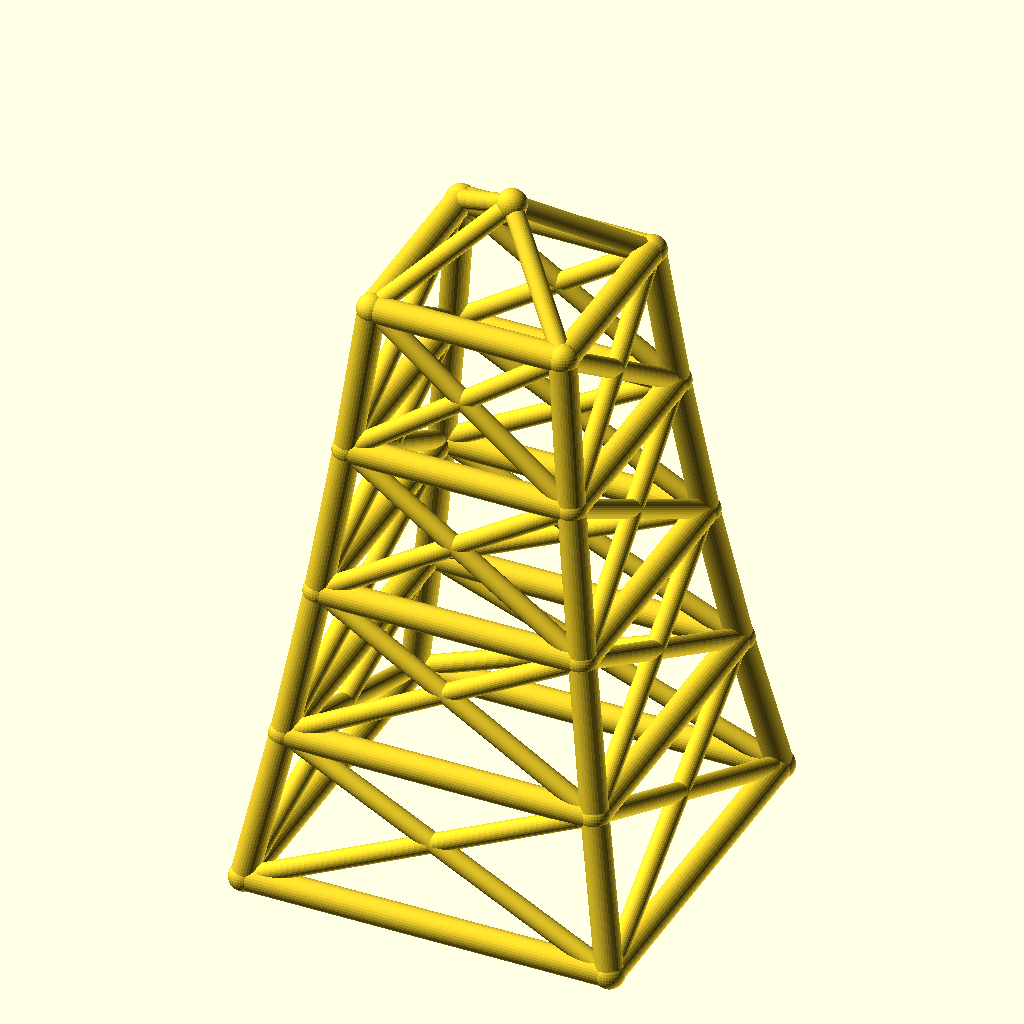
Cell 1: the model at its default parameters.
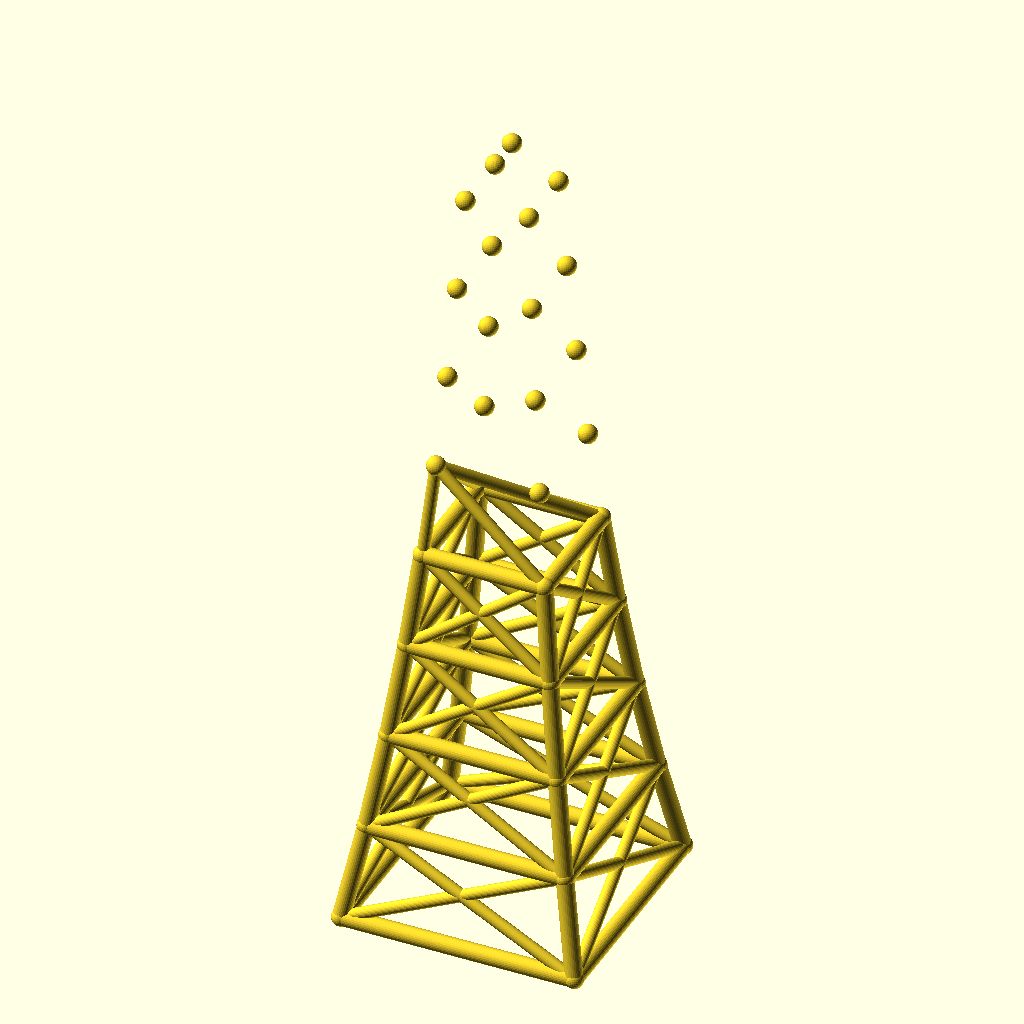
Cell 2: levels = 8 (everything else at default).
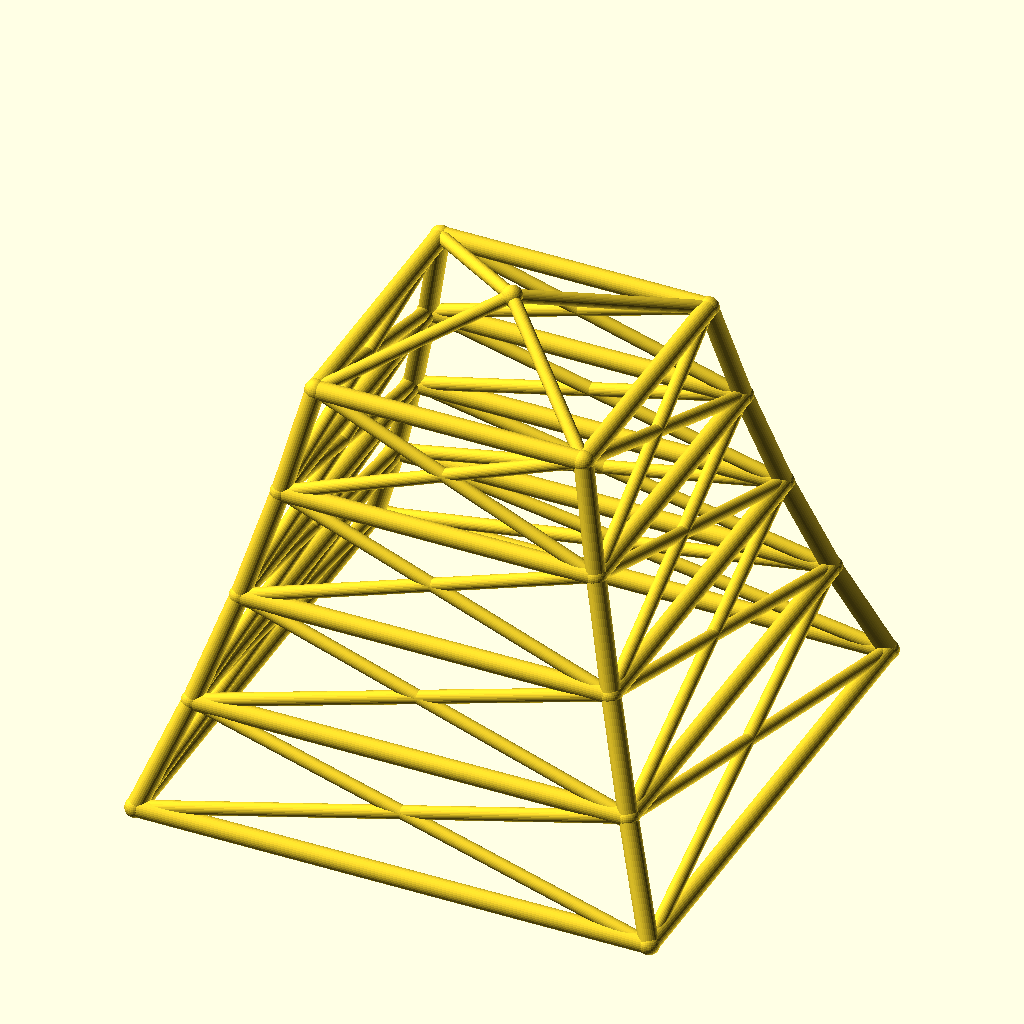
Cell 3: base_w = 220 (everything else at default).
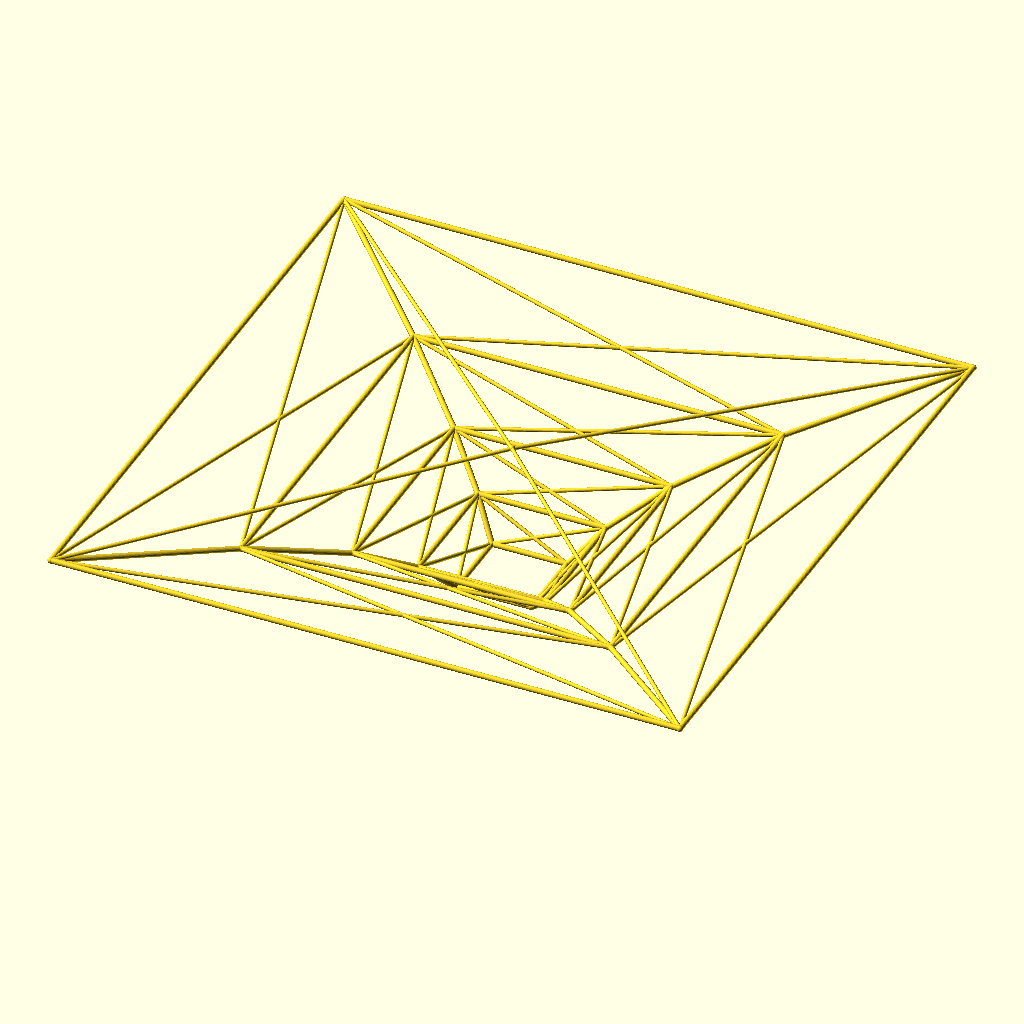
Cell 4 — taper set to 1.7, the other parameters unchanged.
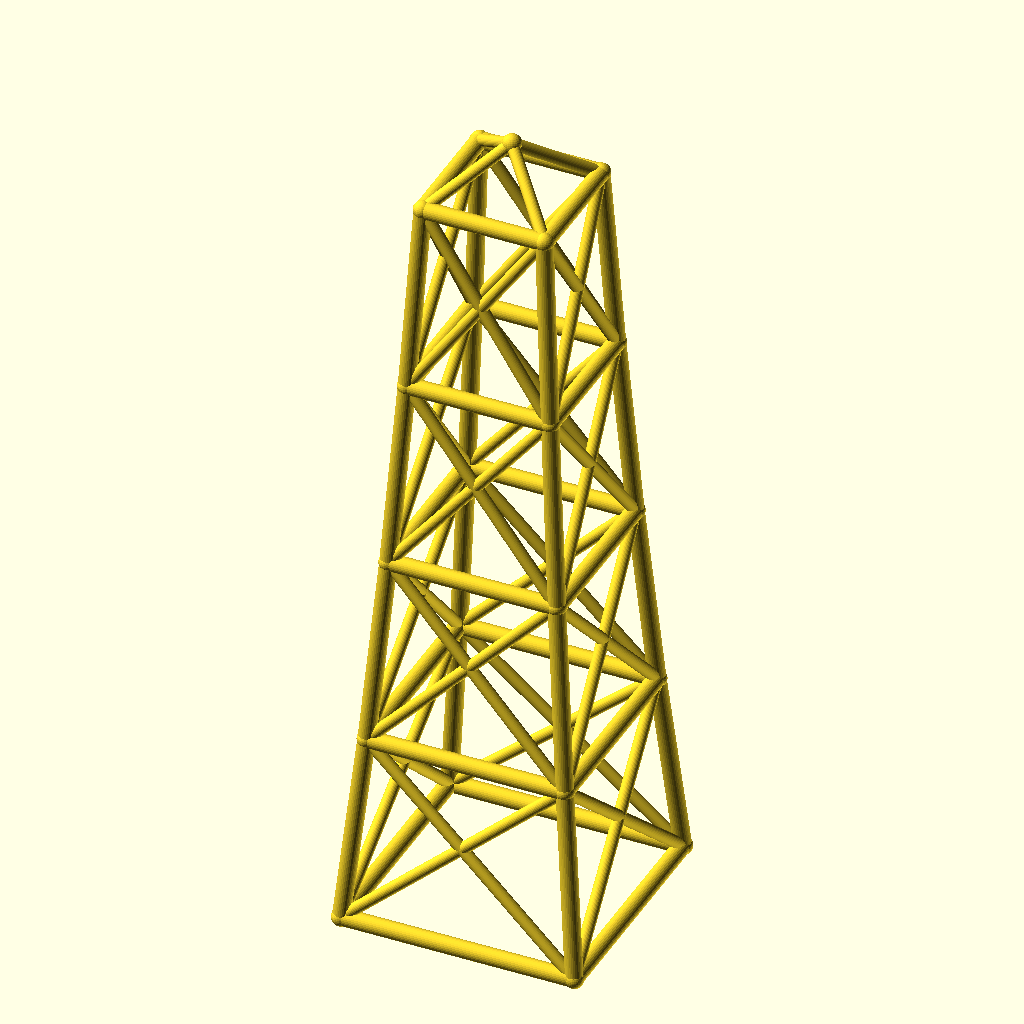
Cell 5 — level_h set to 90, the other parameters unchanged.
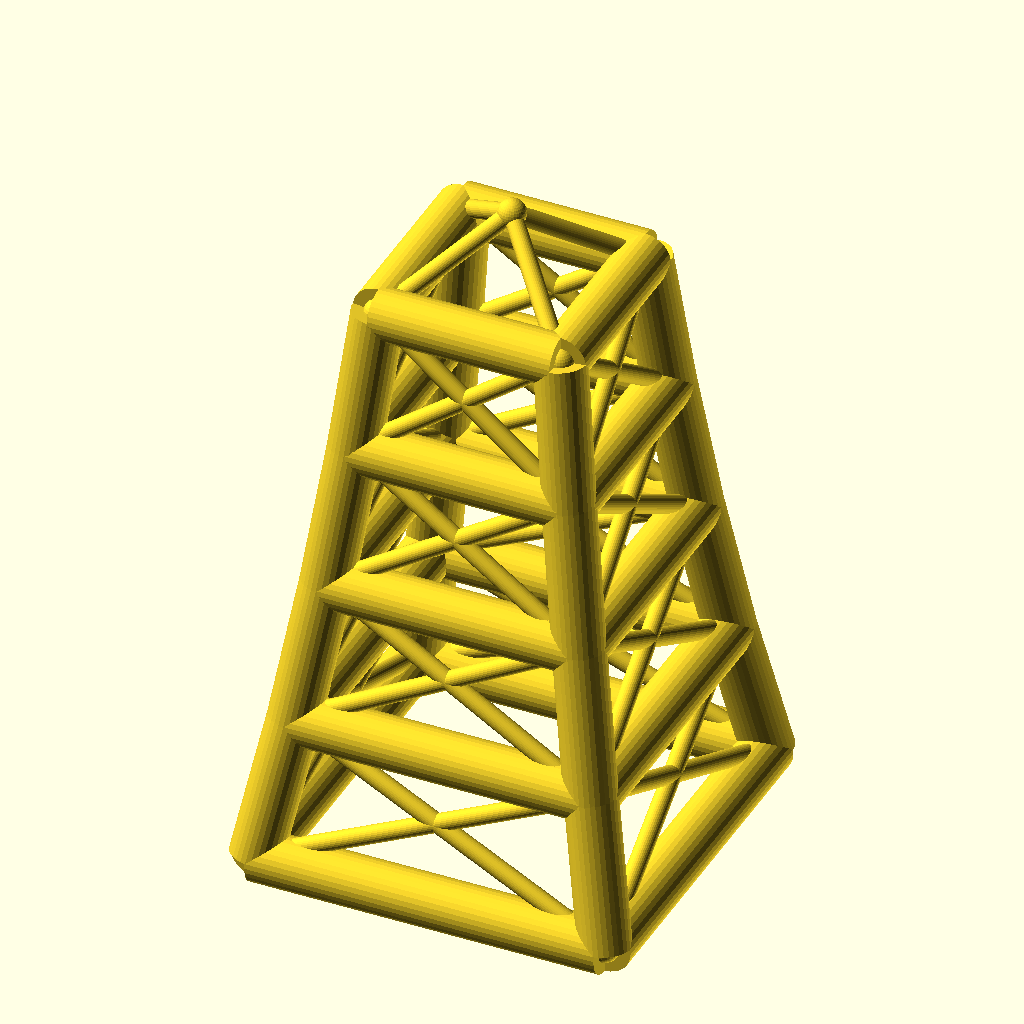
Cell 6 — leg_r set to 8, the other parameters unchanged.
All cells are drawn from the same view direction (rotation 55°, 0°, 25°, orthographic, colour scheme Cornfield), but the view is re-fitted for each cell, so position and scale can differ between cells as well as the parameter.
The OpenSCAD source (optional_data/data/wire2/masttowers/scene_0078.scad):
$fn = 32;

// ----------------------------------------------------------------------
// Tapered four-leg tower: 4 levels, base 110 mm, taper 0.85 per level
// ----------------------------------------------------------------------

// --- parameters (mm) ---
levels = 4;               // number of tower levels
base_w = 110;             // bottom ring width (X and Y)
taper = 0.85;             // ring width multiplier per level
level_h = 45;             // height of one level
leg_r = 4;                // leg / ring member radius
brace_r = 2.8;            // diagonal brace radius
joint_r = 4.4;            // joint ball radius
crown_h = 25;             // crown mast height above the top ring

bbox_x = base_w + 2 * joint_r;  // overall X, joints included
bbox_y = base_w + 2 * joint_r;  // overall Y, joints included
bbox_z = levels * level_h + crown_h + 2 * joint_r;  // overall Z, joints included
leg_d = 2 * leg_r;  // leg / ring stock diameter
brace_d = 2 * brace_r;  // brace stock diameter
joint_d = 2 * joint_r;  // joint ball diameter
top_w = base_w * pow(taper, levels);  // width of the top ring
nodes = concat([for (lvl = [0 : levels], sx = [-1, 1], sy = [-1, 1]) [sx * base_w * pow(taper, lvl) / 2, sy * base_w * pow(taper, lvl) / 2, lvl * level_h]], [[0, 0, levels * level_h + crown_h]]);

module member(a, b, r) {
  /* round stock from joint a to joint b, ends buried in the joint balls */
  d = b - a;
  length = norm(d);
  translate(a) rotate([0, acos(d[2] / length), atan2(d[1], d[0])])
    cylinder(h = length, r = r);
}

module joint(p, r) {
  /* ball at the joint centre, fatter than every member meeting there */
  translate(p) sphere(r = r);
}

/* members - each call is one graph edge */
member(nodes[0], nodes[4], leg_r);
member(nodes[1], nodes[5], leg_r);
member(nodes[2], nodes[6], leg_r);
member(nodes[3], nodes[7], leg_r);
member(nodes[4], nodes[8], leg_r);
member(nodes[5], nodes[9], leg_r);
member(nodes[6], nodes[10], leg_r);
member(nodes[7], nodes[11], leg_r);
member(nodes[8], nodes[12], leg_r);
member(nodes[9], nodes[13], leg_r);
member(nodes[10], nodes[14], leg_r);
member(nodes[11], nodes[15], leg_r);
member(nodes[12], nodes[16], leg_r);
member(nodes[13], nodes[17], leg_r);
member(nodes[14], nodes[18], leg_r);
member(nodes[15], nodes[19], leg_r);
member(nodes[0], nodes[1], leg_r);
member(nodes[2], nodes[3], leg_r);
member(nodes[0], nodes[2], leg_r);
member(nodes[1], nodes[3], leg_r);
member(nodes[4], nodes[5], leg_r);
member(nodes[6], nodes[7], leg_r);
member(nodes[4], nodes[6], leg_r);
member(nodes[5], nodes[7], leg_r);
member(nodes[8], nodes[9], leg_r);
member(nodes[10], nodes[11], leg_r);
member(nodes[8], nodes[10], leg_r);
member(nodes[9], nodes[11], leg_r);
member(nodes[12], nodes[13], leg_r);
member(nodes[14], nodes[15], leg_r);
member(nodes[12], nodes[14], leg_r);
member(nodes[13], nodes[15], leg_r);
member(nodes[16], nodes[17], leg_r);
member(nodes[18], nodes[19], leg_r);
member(nodes[16], nodes[18], leg_r);
member(nodes[17], nodes[19], leg_r);
member(nodes[0], nodes[5], brace_r);
member(nodes[1], nodes[4], brace_r);
member(nodes[2], nodes[7], brace_r);
member(nodes[3], nodes[6], brace_r);
member(nodes[0], nodes[6], brace_r);
member(nodes[2], nodes[4], brace_r);
member(nodes[1], nodes[7], brace_r);
member(nodes[3], nodes[5], brace_r);
member(nodes[4], nodes[9], brace_r);
member(nodes[5], nodes[8], brace_r);
member(nodes[6], nodes[11], brace_r);
member(nodes[7], nodes[10], brace_r);
member(nodes[4], nodes[10], brace_r);
member(nodes[6], nodes[8], brace_r);
member(nodes[5], nodes[11], brace_r);
member(nodes[7], nodes[9], brace_r);
member(nodes[8], nodes[13], brace_r);
member(nodes[9], nodes[12], brace_r);
member(nodes[10], nodes[15], brace_r);
member(nodes[11], nodes[14], brace_r);
member(nodes[8], nodes[14], brace_r);
member(nodes[10], nodes[12], brace_r);
member(nodes[9], nodes[15], brace_r);
member(nodes[11], nodes[13], brace_r);
member(nodes[12], nodes[17], brace_r);
member(nodes[13], nodes[16], brace_r);
member(nodes[14], nodes[19], brace_r);
member(nodes[15], nodes[18], brace_r);
member(nodes[12], nodes[18], brace_r);
member(nodes[14], nodes[16], brace_r);
member(nodes[13], nodes[19], brace_r);
member(nodes[15], nodes[17], brace_r);
member(nodes[16], nodes[20], brace_r);
member(nodes[17], nodes[20], brace_r);
member(nodes[18], nodes[20], brace_r);
member(nodes[19], nodes[20], brace_r);

/* joint balls */
for (p = nodes) joint(p, joint_r);
Parameter table extracted from the source (name, type, default, range or options):
levels: number, default 4
base_w: number, default 110
taper: number, default 0.85
level_h: number, default 45
leg_r: number, default 4
brace_r: number, default 2.8
joint_r: number, default 4.4
crown_h: number, default 25
